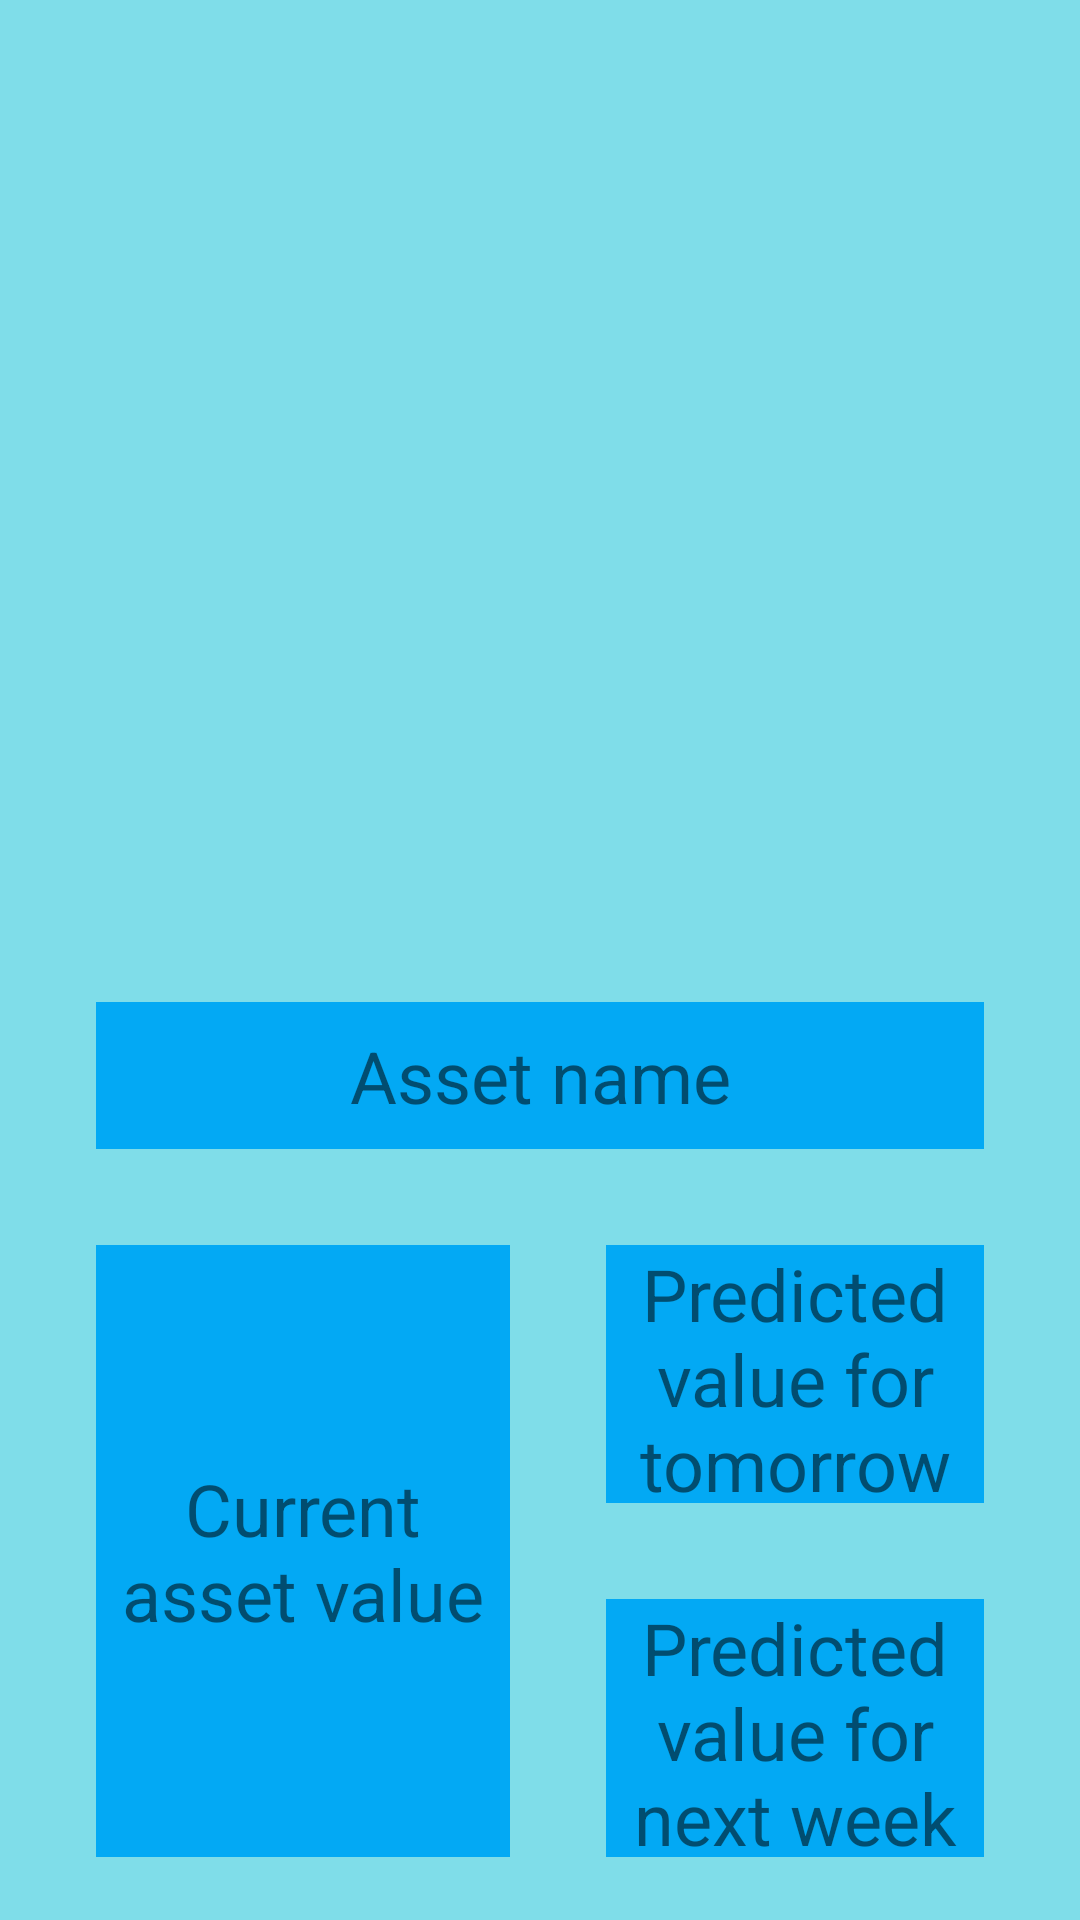

Android layout source for this screen:
<!-- AndroidManifest.xml: application theme Theme.FTTApp -->
<!-- res/layout/prediction_screen.xml -->
<?xml version="1.0" encoding="utf-8"?>
<androidx.constraintlayout.widget.ConstraintLayout xmlns:android="http://schemas.android.com/apk/res/android"
    xmlns:app="http://schemas.android.com/apk/res-auto"
    xmlns:tools="http://schemas.android.com/tools"
    android:layout_width="match_parent"
    android:layout_height="match_parent"
    android:background="#8000BCD4"
    tools:context=".MainActivity">

    <ImageView
        android:id="@+id/AssetGraphic"
        android:layout_width="345dp"
        android:layout_height="286dp"
        android:layout_marginStart="32dp"
        android:layout_marginLeft="32dp"
        android:layout_marginTop="16dp"
        android:layout_marginEnd="32dp"
        android:layout_marginRight="32dp"
        android:layout_marginBottom="16dp"
        android:contentDescription="@string/image_of_a_graphic"
        app:layout_constraintBottom_toBottomOf="parent"
        app:layout_constraintEnd_toEndOf="parent"
        app:layout_constraintHorizontal_bias="1.0"
        app:layout_constraintStart_toStartOf="parent"
        app:layout_constraintTop_toTopOf="parent"
        app:layout_constraintVertical_bias="0.0"
        app:srcCompat="@drawable/graphic"
        tools:srcCompat="@drawable/graphic" />

    <TextView
        android:id="@+id/AssetName"
        android:layout_width="0dp"
        android:layout_height="49dp"
        android:layout_marginStart="32dp"
        android:layout_marginLeft="32dp"
        android:layout_marginTop="32dp"
        android:layout_marginEnd="32dp"
        android:layout_marginRight="32dp"
        android:layout_marginBottom="32dp"
        android:background="#03A9F4"
        android:gravity="center"
        android:text="Asset name"
        android:textSize="24sp"
        app:layout_constraintBottom_toBottomOf="parent"
        app:layout_constraintEnd_toEndOf="parent"
        app:layout_constraintHorizontal_bias="0.0"
        app:layout_constraintStart_toStartOf="parent"
        app:layout_constraintTop_toBottomOf="@+id/AssetGraphic"
        app:layout_constraintVertical_bias="0.0" />

    <TextView
        android:id="@+id/TomorrowPrediction"
        android:layout_width="0dp"
        android:layout_height="86dp"
        android:layout_marginStart="32dp"
        android:layout_marginLeft="32dp"
        android:layout_marginTop="32dp"
        android:layout_marginEnd="32dp"
        android:layout_marginRight="32dp"
        android:layout_marginBottom="32dp"
        android:background="#03A9F4"
        android:gravity="center"
        android:text="Predicted value for tomorrow"
        android:textSize="24sp"
        app:layout_constraintBottom_toBottomOf="parent"
        app:layout_constraintEnd_toEndOf="parent"
        app:layout_constraintHorizontal_bias="1.0"
        app:layout_constraintStart_toEndOf="@+id/CurrentValue"
        app:layout_constraintTop_toBottomOf="@+id/AssetName"
        app:layout_constraintVertical_bias="0.0" />

    <TextView
        android:id="@+id/NextWeekPrediction"
        android:layout_width="0dp"
        android:layout_height="86dp"
        android:layout_marginStart="32dp"
        android:layout_marginLeft="32dp"
        android:layout_marginTop="32dp"
        android:layout_marginEnd="32dp"
        android:layout_marginRight="32dp"
        android:layout_marginBottom="32dp"
        android:background="#03A9F4"
        android:gravity="center"
        android:text="Predicted value for next week"
        android:textSize="24sp"
        app:layout_constraintBottom_toBottomOf="parent"
        app:layout_constraintEnd_toEndOf="parent"
        app:layout_constraintHorizontal_bias="1.0"
        app:layout_constraintStart_toEndOf="@+id/CurrentValue"
        app:layout_constraintTop_toBottomOf="@+id/TomorrowPrediction"
        app:layout_constraintVertical_bias="0.0" />

    <TextView
        android:id="@+id/CurrentValue"
        android:layout_width="138dp"
        android:layout_height="204dp"
        android:layout_marginStart="32dp"
        android:layout_marginLeft="32dp"
        android:layout_marginTop="32dp"
        android:layout_marginEnd="32dp"
        android:layout_marginRight="32dp"
        android:layout_marginBottom="32dp"
        android:background="#03A9F4"
        android:gravity="center"
        android:text="Current asset value"
        android:textSize="24sp"
        app:layout_constraintBottom_toBottomOf="parent"
        app:layout_constraintEnd_toEndOf="parent"
        app:layout_constraintHorizontal_bias="0.0"
        app:layout_constraintStart_toStartOf="parent"
        app:layout_constraintTop_toBottomOf="@+id/AssetName"
        app:layout_constraintVertical_bias="0.006" />

    <androidx.constraintlayout.widget.Guideline
        android:id="@+id/guideline2"
        android:layout_width="wrap_content"
        android:layout_height="wrap_content"
        android:orientation="horizontal"
        app:layout_constraintGuide_begin="20dp" />

    <androidx.constraintlayout.widget.Guideline
        android:id="@+id/guideline3"
        android:layout_width="wrap_content"
        android:layout_height="wrap_content"
        android:orientation="horizontal"
        app:layout_constraintGuide_begin="20dp" />

    <androidx.constraintlayout.widget.Guideline
        android:id="@+id/guideline4"
        android:layout_width="wrap_content"
        android:layout_height="wrap_content"
        android:orientation="horizontal"
        app:layout_constraintGuide_begin="20dp" />

    <androidx.constraintlayout.widget.Guideline
        android:id="@+id/guideline5"
        android:layout_width="wrap_content"
        android:layout_height="wrap_content"
        android:orientation="horizontal"
        app:layout_constraintGuide_begin="20dp" />

    <androidx.constraintlayout.widget.Barrier
        android:id="@+id/barrier2"
        android:layout_width="wrap_content"
        android:layout_height="wrap_content"
        app:barrierDirection="top"
        app:constraint_referenced_ids="CurrentValue" />

</androidx.constraintlayout.widget.ConstraintLayout>
<!-- resources referenced by this layout -->
<resources>
  <string name="image_of_a_graphic">image of a graphic</string>
  <style name="Theme.FTTApp" parent="Theme.MaterialComponents.DayNight.DarkActionBar">
          
          <item name="colorPrimary">@color/purple_500</item>
          <item name="colorPrimaryVariant">@color/purple_700</item>
          <item name="colorOnPrimary">@color/white</item>
          
          <item name="colorSecondary">@color/teal_200</item>
          <item name="colorSecondaryVariant">@color/teal_700</item>
          <item name="colorOnSecondary">@color/black</item>
          
          <item name="android:statusBarColor" tools:targetApi="21">?attr/colorPrimaryVariant</item>
          
      </style>
  <!-- not gathered from this repository: default colours our renderer supplied (Android Studio template values) -->
  <color name="purple_500">#FF6200EE</color>
  <color name="purple_700">#FF3700B3</color>
  <color name="teal_200">#FF03DAC5</color>
  <color name="teal_700">#FF018786</color>
  <color name="black">#FF000000</color>
  <color name="white">#FFFFFFFF</color>
</resources>
